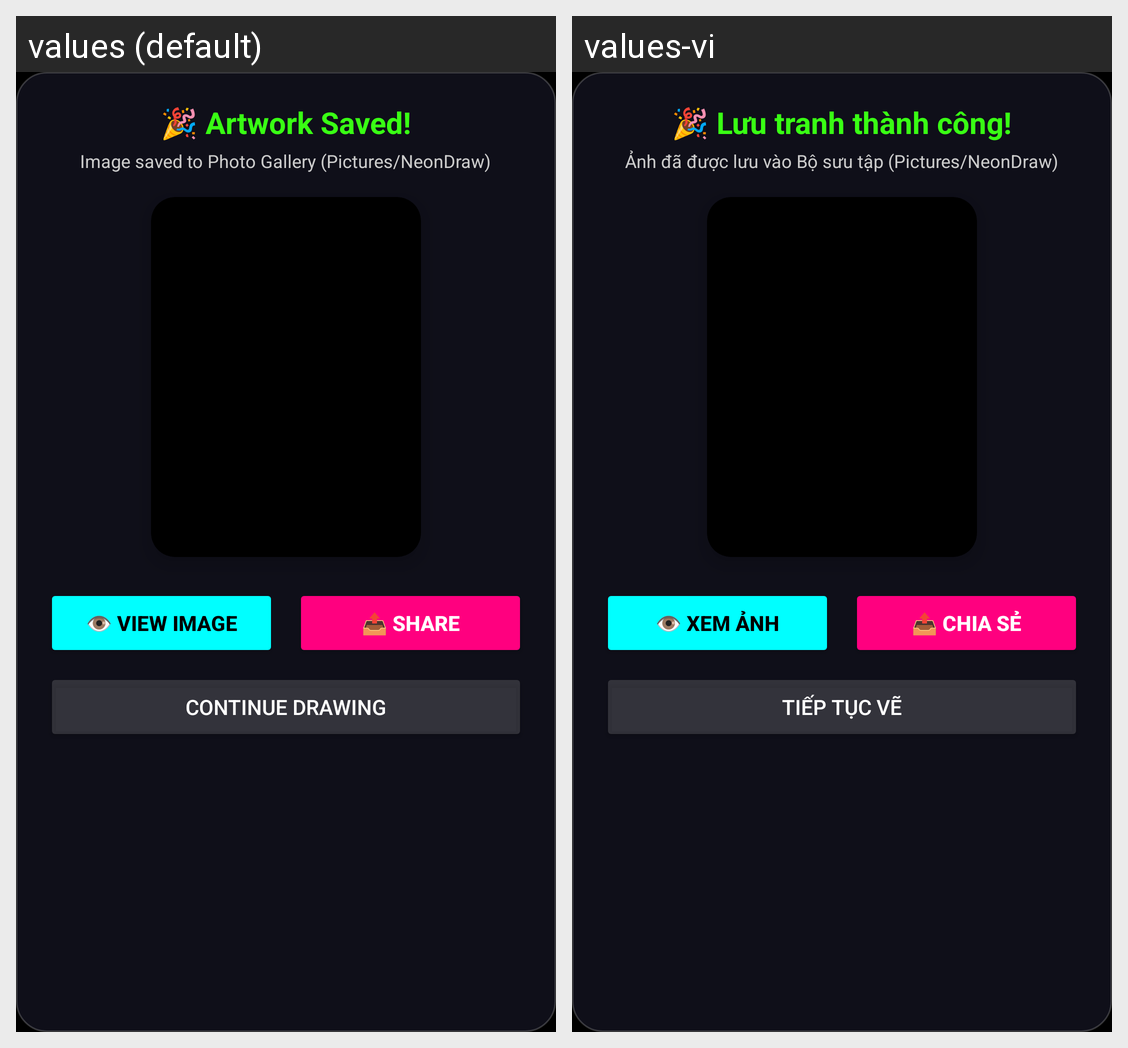

This grid shows one Android layout under two languages. Give, for every string resource on the screen, its name, the default text and each shown locale's text.
Android screen res/layout/dialog_save_success.xml rendered under 2 locales, left to right: values (default), values-vi. Device: Nexus 5 (rendered at 1080×1920; each locale shown at half size, 540×960, under a caption strip naming it); theme Theme.NeonDraw.
Strings drawn on this screen, with the default value and each locale's value (text and hints the layout hard-codes, and strings that could not be matched under every locale, appear in the picture but are not listed):

save_success_title
  values: 🎉 Artwork Saved!
  values-vi: 🎉 Lưu tranh thành công!

save_success_location
  values: Image saved to Photo Gallery (Pictures/NeonDraw)
  values-vi: Ảnh đã được lưu vào Bộ sưu tập (Pictures/NeonDraw)

btn_view_photo
  values: 👁️ View Image
  values-vi: 👁️ Xem ảnh

btn_share_saved
  values: 📤 Share
  values-vi: 📤 Chia sẻ

btn_continue_drawing
  values: Continue Drawing
  values-vi: Tiếp tục vẽ
